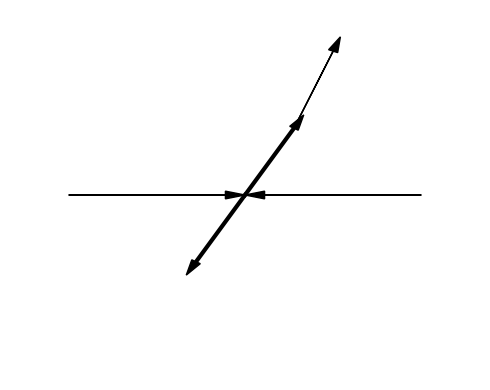

Reproduce this figure in Python.
import numpy as np

import matplotlib.pylab as plt
from matplotlib import gridspec
from matplotlib import patches

np.random.seed(1)


# For final prints
#dpi=600
#dpi=300
dpi=200
#dpi=100


###############################################################################
def jet(angle,mag):
    nlines = np.random.randint(2,6)
    angles = angle + 0.3*np.random.random(nlines)-0.25
    mags = mag + (0.5*np.random.random(nlines) - 0.25)

    return angles,mags
################################################################################


################################################################################
def draw_beam():

    plt.gca()    
    # x, y, dx, dy
    plt.gca().arrow(-0.9, 0, 0.8, 0, head_width=0.05, head_length=0.1, fc='k', ec='k')
    plt.gca().arrow(0.9, 0, -0.8, 0, head_width=0.05, head_length=0.1, fc='k', ec='k')

################################################################################

gs = gridspec.GridSpec(1, 1, wspace=0, hspace=0)
plt.figure(figsize=(5,4),dpi=dpi)


origin = (0,0)

#event_type='data'
event_type='mix'
#event_type='top'
#event_type='qcd'
#event_type='new_physics'

nc = 1

# For singles
plt.clf()

event_types = ['top','qcd', 'data']

et = event_type
if event_type=='mix':
    et = event_types[np.random.randint(0,2)]

#nmuons_range, njets_range, nelectrons_range, nphotons_range, temp = define_event_type(et)

#plt.subplot(gs[nc])
# For singles
#plt.subplot(1)

#plt.gca().set_facecolor('whitesmoke')
#plt.gca().set_facecolor('gainsboro')

plt.gca().spines['top'].set_visible(False)
plt.gca().spines['bottom'].set_visible(False)
plt.gca().spines['left'].set_visible(False)
plt.gca().spines['right'].set_visible(False)


autoAxis = plt.gca().axis()

###### Beam
draw_beam()

###### Top

nlines = 2

angles = [np.pi*(1/3), np.pi*(4/3)]
mags = [0.5, 0.5]
xpts = mags*np.cos(angles)
ypts = mags*np.sin(angles)
color = 'black'

for x,y in zip(xpts,ypts):
    plt.plot([origin[0],x], [origin[1],y],'-',color=color,lw=3)
    plt.gca().arrow(origin[0], origin[1], x, y, head_width=0.05, head_length=0.1, fc='k', ec='k')
    
# BNV
plt.gca().arrow(xpts[0], ypts[0], 0.2, 0.5, head_width=0.05, head_length=0.1, fc='k', ec='k')


'''
nmuons = np.random.randint(nmuons_range[0], nmuons_range[1])
nlines = nmuons
color = 'b'

angles = np.pi*2*np.random.random(nlines)
mags = 0.9 + 0.5*np.random.random(nlines)
xpts = mags*np.cos(angles)
ypts = mags*np.sin(angles)

for x,y in zip(xpts,ypts):
    plt.plot([origin[0],x], [origin[1],y],'-',color=color,lw=3)

###### Electrons
nelectrons = np.random.randint(nelectrons_range[0], nelectrons_range[1])
nlines = nelectrons
color = 'g'

angles = np.pi*2*np.random.random(nlines)
mags = 0.9 + 0.5*np.random.random(nlines)
xpts = mags*np.cos(angles)
ypts = mags*np.sin(angles)

for x,y in zip(xpts,ypts):
    plt.plot([origin[0],x], [origin[1],y],'--',color=color,lw=2)

###### Photons
nphotons = np.random.randint(nphotons_range[0], nphotons_range[1])
nlines = nphotons
#color = 'deepskyblue'
color = 'cyan'

angles = np.pi*2*np.random.random(nlines)
mags = 0.9 + 0.5*np.random.random(nlines)
xpts = mags*np.cos(angles)
ypts = mags*np.sin(angles)

for x,y in zip(xpts,ypts):
    plt.plot([origin[0],x], [origin[1],y],'-.',color=color,lw=2)

####### JETS ###########
njets = np.random.randint(njets_range[0],njets_range[1])

print(njets)
for i in range(njets):
    angle = np.pi*2*np.random.random()
    mag = 0.5 + 0.5*np.random.random()

    print(angle,mag)

    angles,mags = jet(angle,mag)

    xpts = mags*np.cos(angles)
    ypts = mags*np.sin(angles)

    for x,y in zip(xpts,ypts):
        plt.plot([origin[0],x], [origin[1],y],'r-')
'''
plt.gca().get_xaxis().set_ticks([])
plt.gca().get_yaxis().set_ticks([])
plt.ylim(-1.2,1.2)
plt.xlim(-1.2,1.2)

################################
# For singles
################################
plt.tight_layout()
tag = 'default'
ncollisions = 1
plt.savefig('cartoon_event_frame{0}n{1}_{2}.png'.format(nc,ncollisions,tag))





